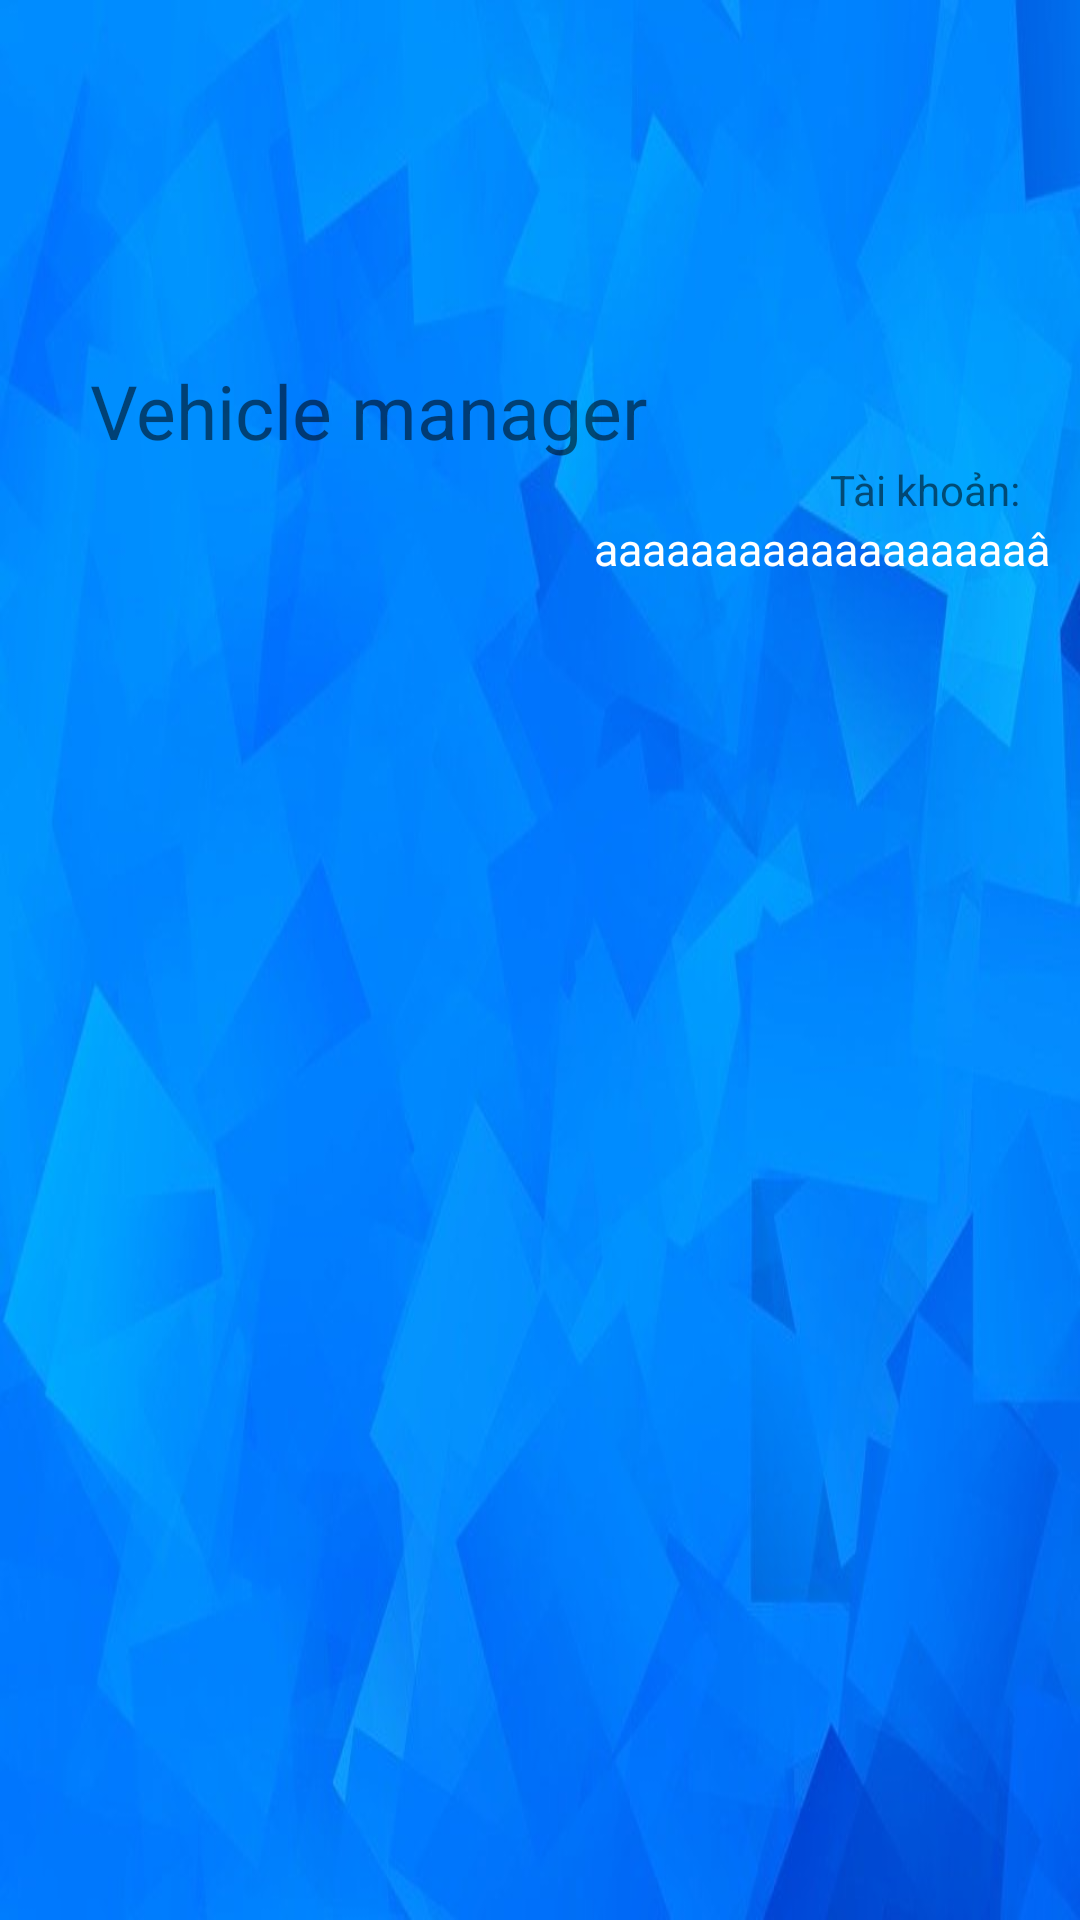

Android layout source for this screen:
<!-- AndroidManifest.xml: application theme Theme.Final -->
<!-- res/layout/header.xml -->
<?xml version="1.0" encoding="utf-8"?>
<LinearLayout xmlns:android="http://schemas.android.com/apk/res/android"
    xmlns:app="http://schemas.android.com/apk/res-auto"
    xmlns:tools="http://schemas.android.com/tools"
    android:layout_width="match_parent"
    android:layout_height="220dp"
    android:background="@drawable/background"
    android:orientation="vertical">

    <ImageView
        android:id="@+id/icon"
        android:layout_width="70dp"
        android:layout_height="70dp"
        android:layout_marginLeft="30dp"
        android:layout_marginTop="50dp"
        android:src="@drawable/motorcycle" />

    <TextView
        android:layout_width="wrap_content"
        android:layout_height="wrap_content"
        android:layout_marginLeft="30dp"
        android:text="Vehicle manager"
        android:textSize="25sp" />

    <TextView
        android:layout_gravity="right"
        android:layout_marginRight="20dp"

        android:layout_width="wrap_content"
        android:layout_height="wrap_content"
        android:text="Tài khoản:"/>

    <TextView
        android:id="@+id/tvMail"
        android:layout_gravity="right"
        android:layout_marginRight="10dp"
        android:layout_marginLeft="10dp"
        android:layout_width="wrap_content"
        android:layout_height="wrap_content"
        android:text="aaaaaaaaaaaaaaaaaaâ"
        android:textSize="15dp"
        android:textColor="@color/white"/>
</LinearLayout>
<!-- resources referenced by this layout -->
<resources>
  <color name="white">#FFFFFFFF</color>
  <!-- drawable background: jpg bitmap (drawable, 32797 bytes) -->
  <style name="Theme.Final" parent="Theme.MaterialComponents.DayNight.NoActionBar">
          
          <item name="colorPrimary">@color/purple_500</item>
          <item name="colorPrimaryVariant">@color/purple_700</item>
          <item name="colorOnPrimary">@color/white</item>
          
          <item name="colorSecondary">@color/teal_200</item>
          <item name="colorSecondaryVariant">@color/teal_700</item>
          <item name="colorOnSecondary">@color/black</item>
          
          <item name="android:statusBarColor" tools:targetApi="l">?attr/colorPrimaryVariant</item>
          
      </style>
  <color name="purple_500">#FF6200EE</color>
  <color name="purple_700">#FF3700B3</color>
  <color name="teal_200">#FF03DAC5</color>
  <color name="teal_700">#FF018786</color>
  <color name="black">#FF000000</color>
</resources>
